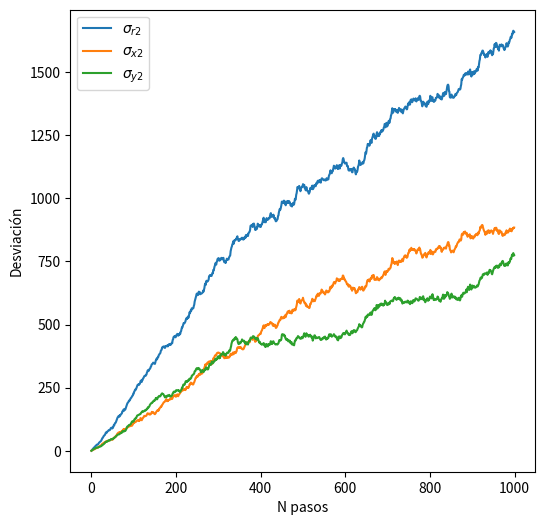
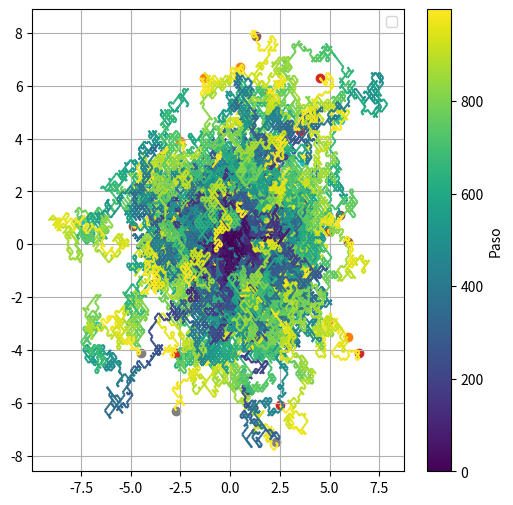

Recreate these plots in Python, in order.
import numpy as np
import matplotlib.pyplot as plt
import random as rd
from matplotlib.collections import LineCollection


# Parametros
N = 1000
nw = 100

dx = 0.1
dy = 0.1

xs = np.zeros([nw,N])
ys = np.zeros_like(xs)


for i in range(1,N):
    for j in range(nw):

        dadox, dadoy = rd.random(), rd.random()
        
        if dadox > 0.5:
            xs[j,i] = xs[j,i-1] + dx
        else:
            xs[j,i] = xs[j,i-1] - dx

        if dadoy > 0.5:
            ys[j,i] = ys[j,i-1] + dy
        else:
            ys[j,i] = ys[j,i-1] - dy


# Calculamos la suma cuadratica sobre en la dimension que recorre los pasos
x2 = np.sum(xs**2,0)
y2 = np.sum(ys**2,0)
rr = x2+y2

x21 = np.sqrt(x2)
y21 = np.sqrt(y2)

n = np.arange(0,N)

figura, eje = plt.subplots(figsize = (6,6))
eje.plot(n, rr, label = r'$\sigma _{r2}$')
eje.plot(n, x2, label = r'$\sigma _{x2}$')
eje.plot(n, y2, label = r'$\sigma _{y2}$')

eje.legend()
eje.set_xlabel('N pasos')
eje.set_ylabel('Desviación')

# fig, ax = plt.subplots(figsize=(6,6))

# for i in range(nw):

#     t = np.arange(N)

#     sc = ax.scatter(
#         xs[i,:],
#         ys[i,:],
#         c=t,
#         cmap='viridis'
#     )
#     ax.plot( xs[i,:], ys[i,:])

# ax.grid()

# fig.colorbar(sc, ax=ax, label="Paso")

# plt.show()






fig, ax = plt.subplots(figsize=(6,6))


for i in range(nw):

    points = np.array([xs[i], ys[i]]).T
    segments = np.stack([points[:-1], points[1:]], axis=1)

    lc = LineCollection(segments, cmap='viridis')
    lc.set_array(np.arange(N-1))

    ax.add_collection(lc)

    ax.scatter(xs[i,0],ys[i,0])#, label =  'p0')
    ax.scatter(xs[i,-1],ys[i,-1])#, label = 'pf')

#ax.autoscale(segments.all)
ax.grid()
ax.axis('tight')
ax.legend()

cmap = plt.cm.viridis
sm = plt.cm.ScalarMappable(cmap=cmap)
sm.set_array(np.arange(N-1))
fig.colorbar(sm, ax=ax, label="Paso")

plt.show()
